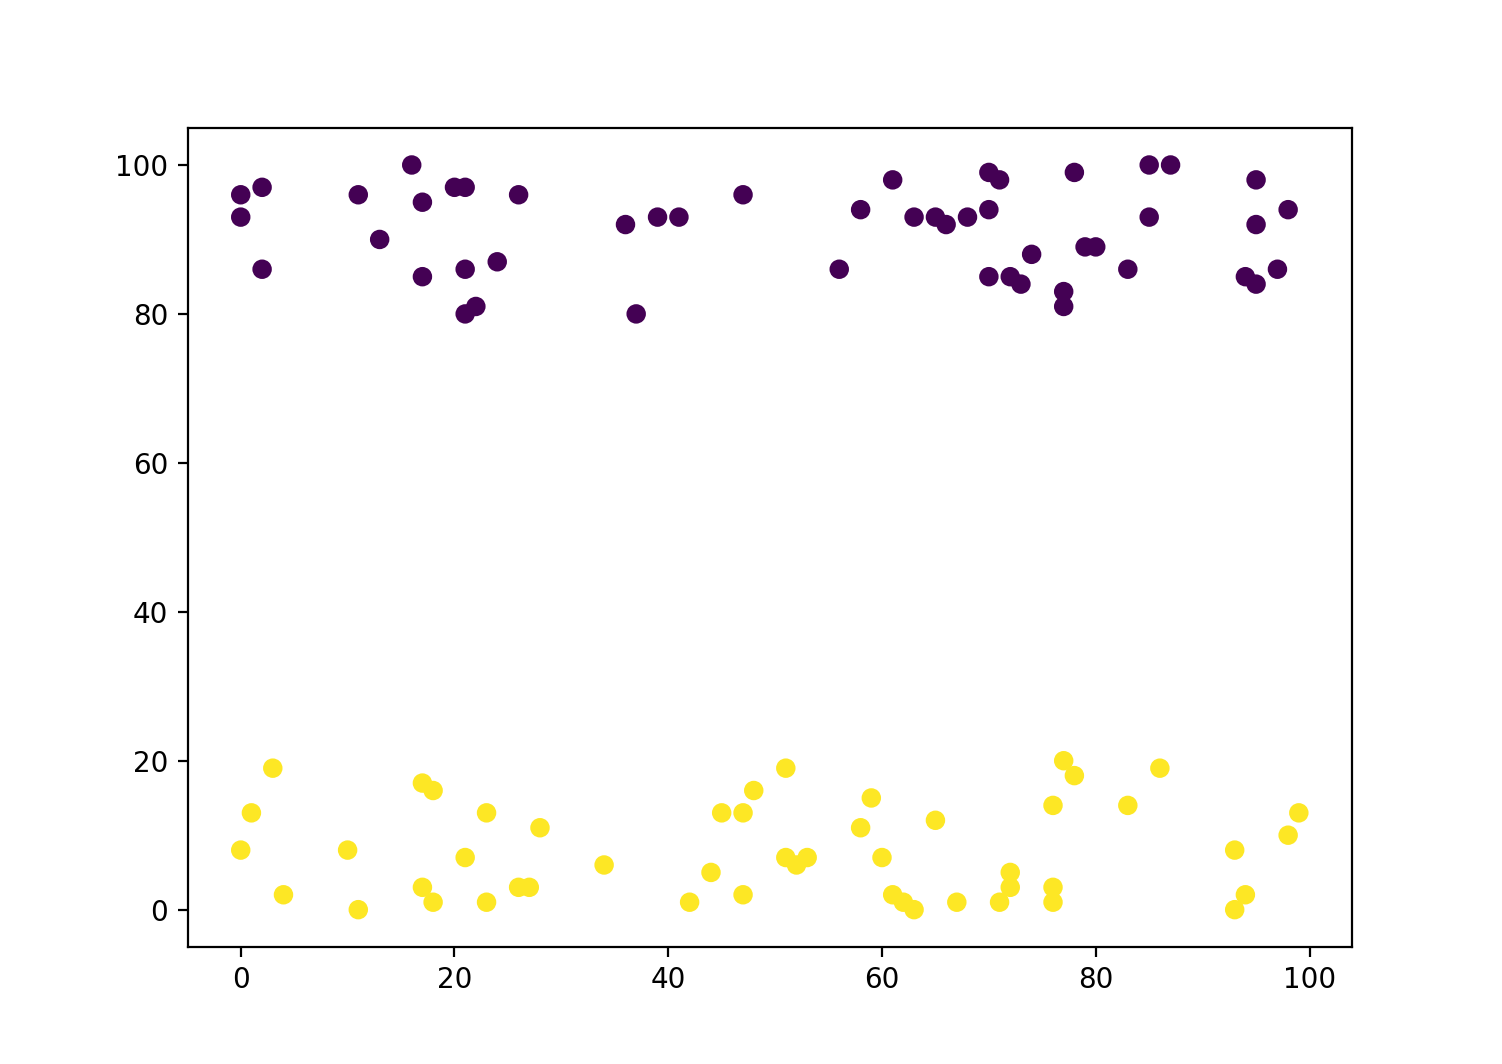

The data file committed next to this chart (first rows):
x, y
1, 13
65, 12
26, 3
51, 7
34, 6
72, 3
78, 18
60, 7
51, 19
59, 15
77, 20
4, 2
0, 8
18, 16
63, 0
58, 11
18, 1
47, 13
28, 11
11, 0
17, 17
45, 13
42, 1
23, 1
67, 1
48, 16
53, 7
86, 19
76, 3
44, 5
99, 13
61, 2
52, 6
23, 13
94, 2
76, 1
98, 10
47, 2
76, 14
27, 3
71, 1
93, 0
17, 3
21, 7
93, 8
10, 8
3, 19
83, 14
62, 1
72, 5
74, 88
56, 86
61, 98
47, 96
73, 84
63, 93
83, 86
77, 83
21, 86
36, 92
... 40 more rows
